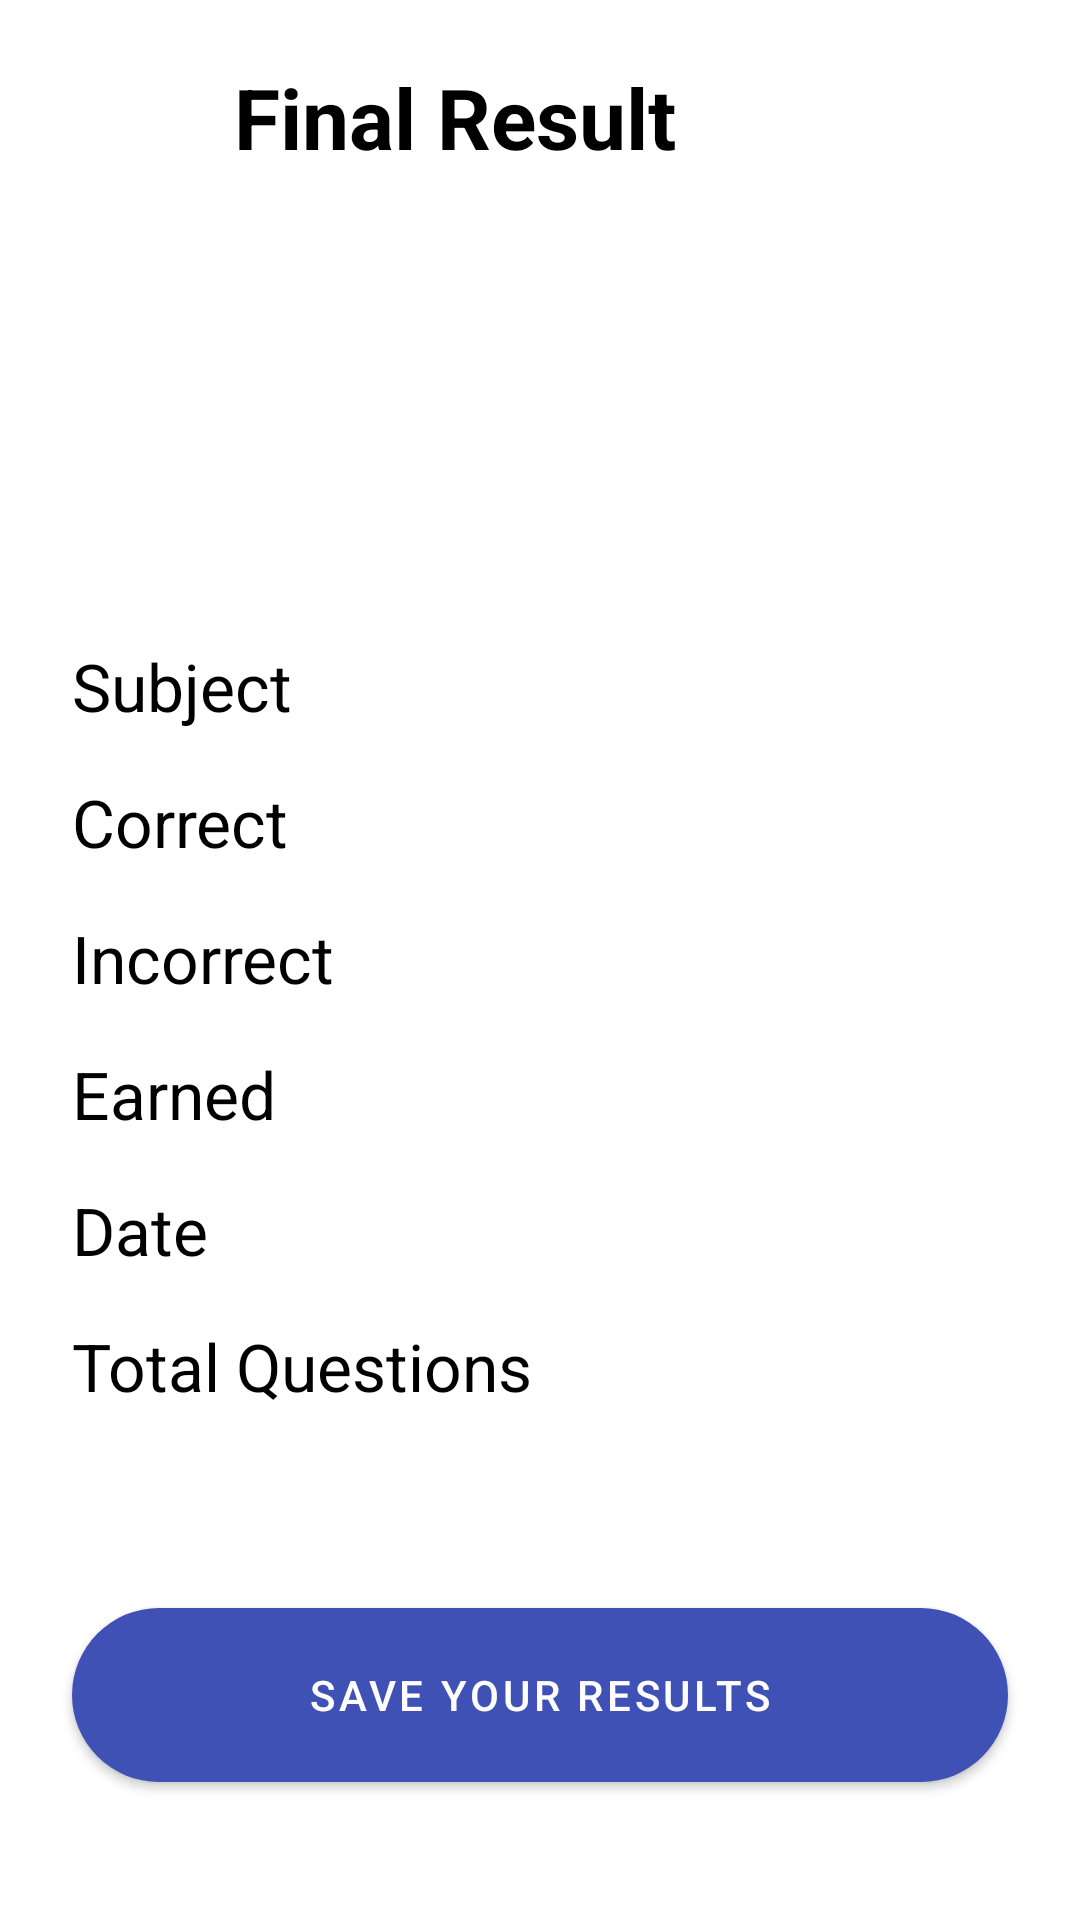

The Android layout XML behind this screen, and the referenced resources:
<!-- AndroidManifest.xml: application theme Theme.QuizzyApp -->
<!-- res/layout/activity_result.xml -->
<?xml version="1.0" encoding="utf-8"?>
<androidx.constraintlayout.widget.ConstraintLayout xmlns:android="http://schemas.android.com/apk/res/android"
    xmlns:app="http://schemas.android.com/apk/res-auto"
    xmlns:tools="http://schemas.android.com/tools"
    android:layout_width="match_parent"
    android:layout_height="match_parent"
    tools:context=".ResultActivity">


    <ImageView
        android:id="@+id/imageViewFinalResultQuiz"
        android:layout_width="30dp"
        android:layout_height="30dp"
        android:layout_marginStart="24dp"
        android:layout_marginTop="24dp"
        android:background="?selectableItemBackgroundBorderless"
        android:padding="4dp"
        app:layout_constraintStart_toStartOf="parent"
        app:layout_constraintTop_toTopOf="parent"
        app:srcCompat="@drawable/arrow"
        app:tint="@color/black" />

    <TextView
        android:id="@+id/textView"
        android:layout_width="wrap_content"
        android:layout_height="wrap_content"
        android:layout_marginStart="24dp"
        android:text="@string/final_result"
        style="@style/titleTextStyle"
        app:layout_constraintBottom_toBottomOf="@+id/imageViewFinalResultQuiz"
        app:layout_constraintStart_toEndOf="@+id/imageViewFinalResultQuiz"
        app:layout_constraintTop_toTopOf="@+id/imageViewFinalResultQuiz" />

    <TextView
        android:id="@+id/tvWellDone"
        android:layout_width="wrap_content"
        android:layout_height="wrap_content"
        android:layout_marginTop="32dp"
        android:textColor="@color/black"
        android:textStyle="bold"
        android:textSize="18sp"
        tools:text="Well Done, mail@domain.com"
        app:layout_constraintStart_toStartOf="@+id/imageViewFinalResultQuiz"
        app:layout_constraintTop_toBottomOf="@+id/textView" />

    <TextView
        android:id="@+id/textView10"
        style="@style/text_heading"
        android:layout_width="wrap_content"
        android:layout_height="wrap_content"
        android:layout_marginTop="100dp"
        android:text="@string/subject"
        app:layout_constraintStart_toStartOf="@+id/tvWellDone"
        app:layout_constraintTop_toBottomOf="@+id/tvWellDone" />

    <TextView
        android:id="@+id/textView11"
        android:layout_width="wrap_content"
        android:layout_height="wrap_content"
        android:layout_marginTop="16dp"
        android:text="@string/correct"
        style="@style/text_heading"
        app:layout_constraintStart_toStartOf="@+id/textView10"
        app:layout_constraintTop_toBottomOf="@+id/textView10" />

    <TextView
        android:id="@+id/textView12"
        android:layout_width="wrap_content"
        android:layout_height="wrap_content"
        android:layout_marginTop="16dp"
        android:text="@string/incorrect"
        style="@style/text_heading"
        app:layout_constraintStart_toStartOf="@+id/textView11"
        app:layout_constraintTop_toBottomOf="@+id/textView11" />

    <TextView
        android:id="@+id/textView13"
        android:layout_width="wrap_content"
        android:layout_height="wrap_content"
        android:layout_marginTop="16dp"
        android:text="@string/earned"
        style="@style/text_heading"
        app:layout_constraintStart_toStartOf="@+id/textView12"
        app:layout_constraintTop_toBottomOf="@+id/textView12" />


    <TextView
        android:id="@+id/textView15"
        android:layout_width="wrap_content"
        android:layout_height="wrap_content"
        android:layout_marginTop="16dp"
        android:text="@string/date"
        style="@style/text_heading"
        app:layout_constraintStart_toStartOf="@+id/textView13"
        app:layout_constraintTop_toBottomOf="@+id/textView13" />
    <TextView
        android:id="@+id/textView16"
        android:layout_width="wrap_content"
        android:layout_height="wrap_content"
        android:layout_marginTop="16dp"
        android:text="@string/total_question"
        style="@style/text_heading"
        app:layout_constraintStart_toStartOf="@+id/textView15"
        app:layout_constraintTop_toBottomOf="@+id/textView15" />

    <TextView
        android:id="@+id/tvSubject"
        android:layout_width="wrap_content"
        android:layout_height="wrap_content"
        android:layout_marginStart="16dp"
        tools:text="Math"
        style="@style/text_value_heading"
        app:layout_constraintBottom_toBottomOf="@+id/textView10"
        app:layout_constraintStart_toEndOf="@+id/textView13"
        app:layout_constraintTop_toTopOf="@+id/textView10" />

    <com.google.android.material.button.MaterialButton
        android:id="@+id/btnFinishQuiz"
        style="@style/btnStyle"
        android:layout_width="0dp"
        android:layout_marginStart="24dp"
        android:layout_marginEnd="24dp"
        android:layout_marginBottom="40dp"
        android:imeOptions="actionDone"
        android:singleLine="true"
        android:text="@string/start_again"
        app:layout_constraintBottom_toBottomOf="parent"
        app:layout_constraintEnd_toEndOf="parent"
        app:layout_constraintStart_toStartOf="parent" />

    <TextView
        android:id="@+id/tvCorrect"
        android:layout_width="wrap_content"
        android:layout_height="wrap_content"
        tools:text="3"
        style="@style/text_value_heading"
        app:layout_constraintBottom_toBottomOf="@+id/textView11"
        app:layout_constraintStart_toStartOf="@+id/tvSubject"
        app:layout_constraintTop_toTopOf="@+id/textView11" />

    <TextView
        android:id="@+id/tvIncorrect"
        android:layout_width="wrap_content"
        android:layout_height="wrap_content"
        tools:text="2"
        style="@style/text_value_heading"
        app:layout_constraintBottom_toBottomOf="@+id/textView12"
        app:layout_constraintStart_toStartOf="@+id/tvCorrect"
        app:layout_constraintTop_toTopOf="@+id/textView12" />

    <TextView
        android:id="@+id/tvEarned"
        android:layout_width="wrap_content"
        android:layout_height="wrap_content"
        android:layout_marginStart="1dp"
        tools:text="20"
        style="@style/text_value_heading"
        app:layout_constraintBottom_toBottomOf="@+id/textView13"
        app:layout_constraintStart_toStartOf="@+id/tvIncorrect"
        app:layout_constraintTop_toTopOf="@+id/textView13" />

    <TextView
        android:id="@+id/tvDate"
        style="@style/text_value_heading"
        android:layout_width="0dp"
        android:layout_height="wrap_content"
        android:layout_marginEnd="24dp"
        app:layout_constraintEnd_toEndOf="parent"
        app:layout_constraintStart_toStartOf="@+id/tvEarned"
        app:layout_constraintStart_toEndOf="@id/textView16"
        app:layout_constraintTop_toTopOf="@+id/textView15"
        tools:text="27 Oct 2020 09:15 AM" />
    <TextView
        android:id="@+id/tvTotalQuestions"
        style="@style/text_value_heading"
        android:layout_width="0dp"
        android:layout_height="wrap_content"
        android:layout_marginEnd="24dp"
        app:layout_constraintStart_toEndOf="@id/textView16"
        app:layout_constraintTop_toTopOf="@+id/textView16"
        tools:text="10" />
</androidx.constraintlayout.widget.ConstraintLayout>
<!-- resources referenced by this layout -->
<resources>
  <color name="black">#FF000000</color>
  <string name="correct">Correct</string>
  <string name="date">Date</string>
  <string name="earned">Earned</string>
  <string name="final_result">Final Result</string>
  <string name="incorrect">Incorrect</string>
  <string name="start_again">Save your results</string>
  <string name="subject">Subject</string>
  <string name="total_question">Total Questions</string>
  <style name="btnStyle" parent="Widget.MaterialComponents.Button">
          <item name="backgroundTint">@color/peach</item>
          <item name="cornerRadius">@dimen/btn_radius</item>
          <item name="android:layout_height">@dimen/btn_height</item>
      </style>
  <style name="text_heading">
          <item name="android:textSize">22sp</item>
          <item name="android:textColor">@color/black</item>
      </style>
  <style name="text_value_heading">
          <item name="android:textSize">22sp</item>
          <item name="android:textColor">@color/peach</item>
          <item name="android:layout_marginLeft">8dp</item>
      </style>
  <style name="titleTextStyle">
          <item name="android:textSize">28sp</item>
          <item name="android:textColor">@color/black</item>
          <item name="android:textStyle">bold</item>
      </style>
  <style name="Theme.QuizzyApp" parent="Theme.MaterialComponents.DayNight.NoActionBar">
          
          <item name="colorPrimary">@color/peach</item>
          <item name="colorPrimaryVariant">@color/peach</item>
          <item name="colorOnPrimary">@color/white</item>
          
          <item name="colorSecondary">@color/teal_200</item>
          <item name="colorSecondaryVariant">@color/teal_700</item>
          <item name="colorOnSecondary">@color/black</item>
          
          <item name="android:statusBarColor">?attr/colorPrimaryVariant</item>
          
      </style>
  <color name="peach">#3F51B5</color>
  <dimen name="btn_radius">100dp</dimen>
  <dimen name="btn_height">70dp</dimen>
  <color name="white">#FFFFFFFF</color>
  <color name="teal_200">#FF03DAC5</color>
  <color name="teal_700">#FF018786</color>
</resources>
